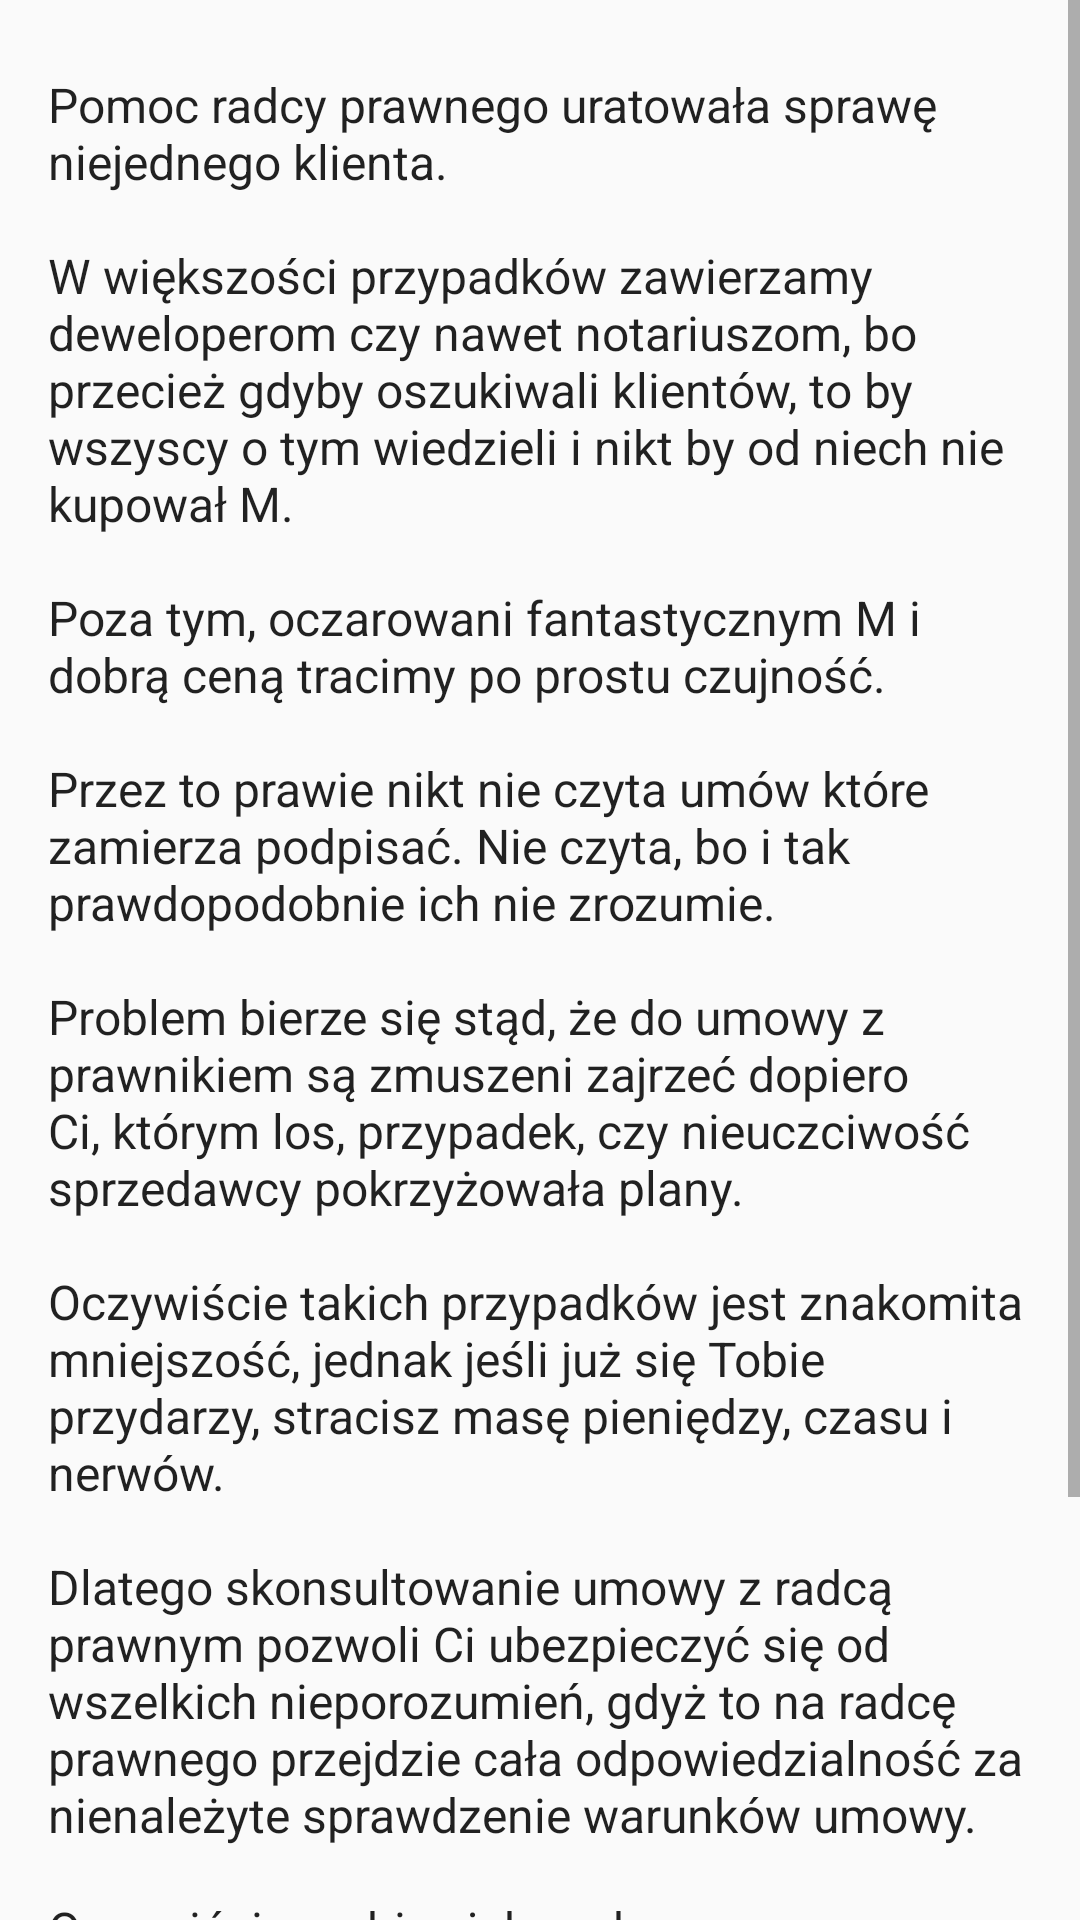

Layout XML and referenced resources for this Android screen:
<!-- AndroidManifest.xml: application theme AppTheme -->
<!-- res/layout/fragment_pomoc_radca_prawny.xml -->
<ScrollView
xmlns:tools="http://schemas.android.com/tools"
xmlns:android="http://schemas.android.com/apk/res/android"
android:layout_width="match_parent"
android:layout_height="wrap_content"
tools:context="pl.middlers.kupujem.Fragment_Pomoc_RadcaPrawny">


<LinearLayout
    xmlns:android="http://schemas.android.com/apk/res/android"
    xmlns:tools="http://schemas.android.com/tools"
    android:layout_width="match_parent"
    android:layout_height="match_parent"
    android:orientation="vertical"
    android:paddingBottom="@dimen/activity_vertical_margin"
    android:paddingLeft="@dimen/activity_horizontal_margin"
    android:paddingRight="@dimen/activity_horizontal_margin"
    android:paddingTop="@dimen/activity_vertical_margin"
    tools:context="pl.middlers.kupujem.Pomoc">


    <TextView
        android:layout_marginTop="16dp"
        android:layout_width="wrap_content"
        android:layout_height="wrap_content"
        android:layout_marginBottom="16dp"
        android:text="@string/bezplatna_pomoc_radca_prawny"
        android:textAppearance="@style/TextAppearance.AppCompat.Body1"
        android:textSize="16sp" />

    <Button
        android:layout_width="wrap_content"
        android:layout_height="wrap_content"
        android:text="kontakt do radcy prawnego"
        android:textSize="14sp"
        android:elevation="2dp"
        android:backgroundTint="@color/pomoc"
        android:textColor="@color/white"
        android:layout_gravity="center"
        android:onClick="pomoc_click_radca_prawny"
        android:layout_marginBottom="0dp"/>

    <TextView
        android:layout_gravity="center"
        android:layout_width="wrap_content"
        android:layout_height="wrap_content"
        android:text="cena: zapytaj o cenę"/>

    <TextView
        android:layout_gravity="center"
        android:layout_width="wrap_content"
        android:layout_height="wrap_content"
        android:text="zniżka na hasło: KupujeM"/>

</LinearLayout>
</ScrollView>
<!-- resources referenced by this layout -->
<resources>
  <color name="pomoc">#b01e5e</color>
  <color name="white">#ffffff</color>
  <dimen name="activity_horizontal_margin">16dp</dimen>
  <dimen name="activity_vertical_margin">8dp</dimen>
  <string name="bezplatna_pomoc_radca_prawny">Pomoc radcy prawnego uratowała sprawę niejednego klienta.
      \n\nW większości przypadków zawierzamy deweloperom czy nawet notariuszom, bo przecież gdyby oszukiwali klientów, to by wszyscy o tym wiedzieli i nikt by od niech nie kupował M.
          \n\nPoza tym, oczarowani fantastycznym M i dobrą ceną tracimy po prostu czujność.
          \n\nPrzez to prawie nikt nie czyta umów które zamierza podpisać. Nie czyta, bo i tak prawdopodobnie ich nie zrozumie.
      \n\nProblem bierze się stąd, że do umowy z prawnikiem są zmuszeni zajrzeć dopiero Ci, którym los, przypadek, czy nieuczciwość sprzedawcy pokrzyżowała plany.
      \n\nOczywiście takich przypadków jest znakomita mniejszość, jednak jeśli już się Tobie przydarzy, stracisz masę pieniędzy, czasu i nerwów.
      \n\nDlatego skonsultowanie umowy z radcą prawnym pozwoli Ci ubezpieczyć się od wszelkich nieporozumień,
          gdyż to na radcę prawnego przejdzie cała odpowiedzialność za nienależyte sprawdzenie warunków umowy.
          \n\nOczywiście zrobisz jak zechcesz: zaryzykujesz albo klikniesz poniższy przycisk i porozmawiasz z doświadczonym prawnikiem.
      </string>
  <style name="AppTheme" parent="Theme.AppCompat.Light">
          <item name="windowNoTitle">true</item>
          <item name="windowActionBar">false</item>
  
          
          <item name="colorPrimary">@color/colorPrimary</item>
          <item name="colorPrimaryDark">@color/colorPrimaryDark</item>
          <item name="colorAccent">@color/colorAccent</item>
  
  
      </style>
  <color name="colorPrimary">#FAFAFA  </color> //#FAFAFA
  <color name="colorPrimaryDark">#BDBDBD  </color>
  <color name="colorAccent">#ff8f00</color>
</resources>
